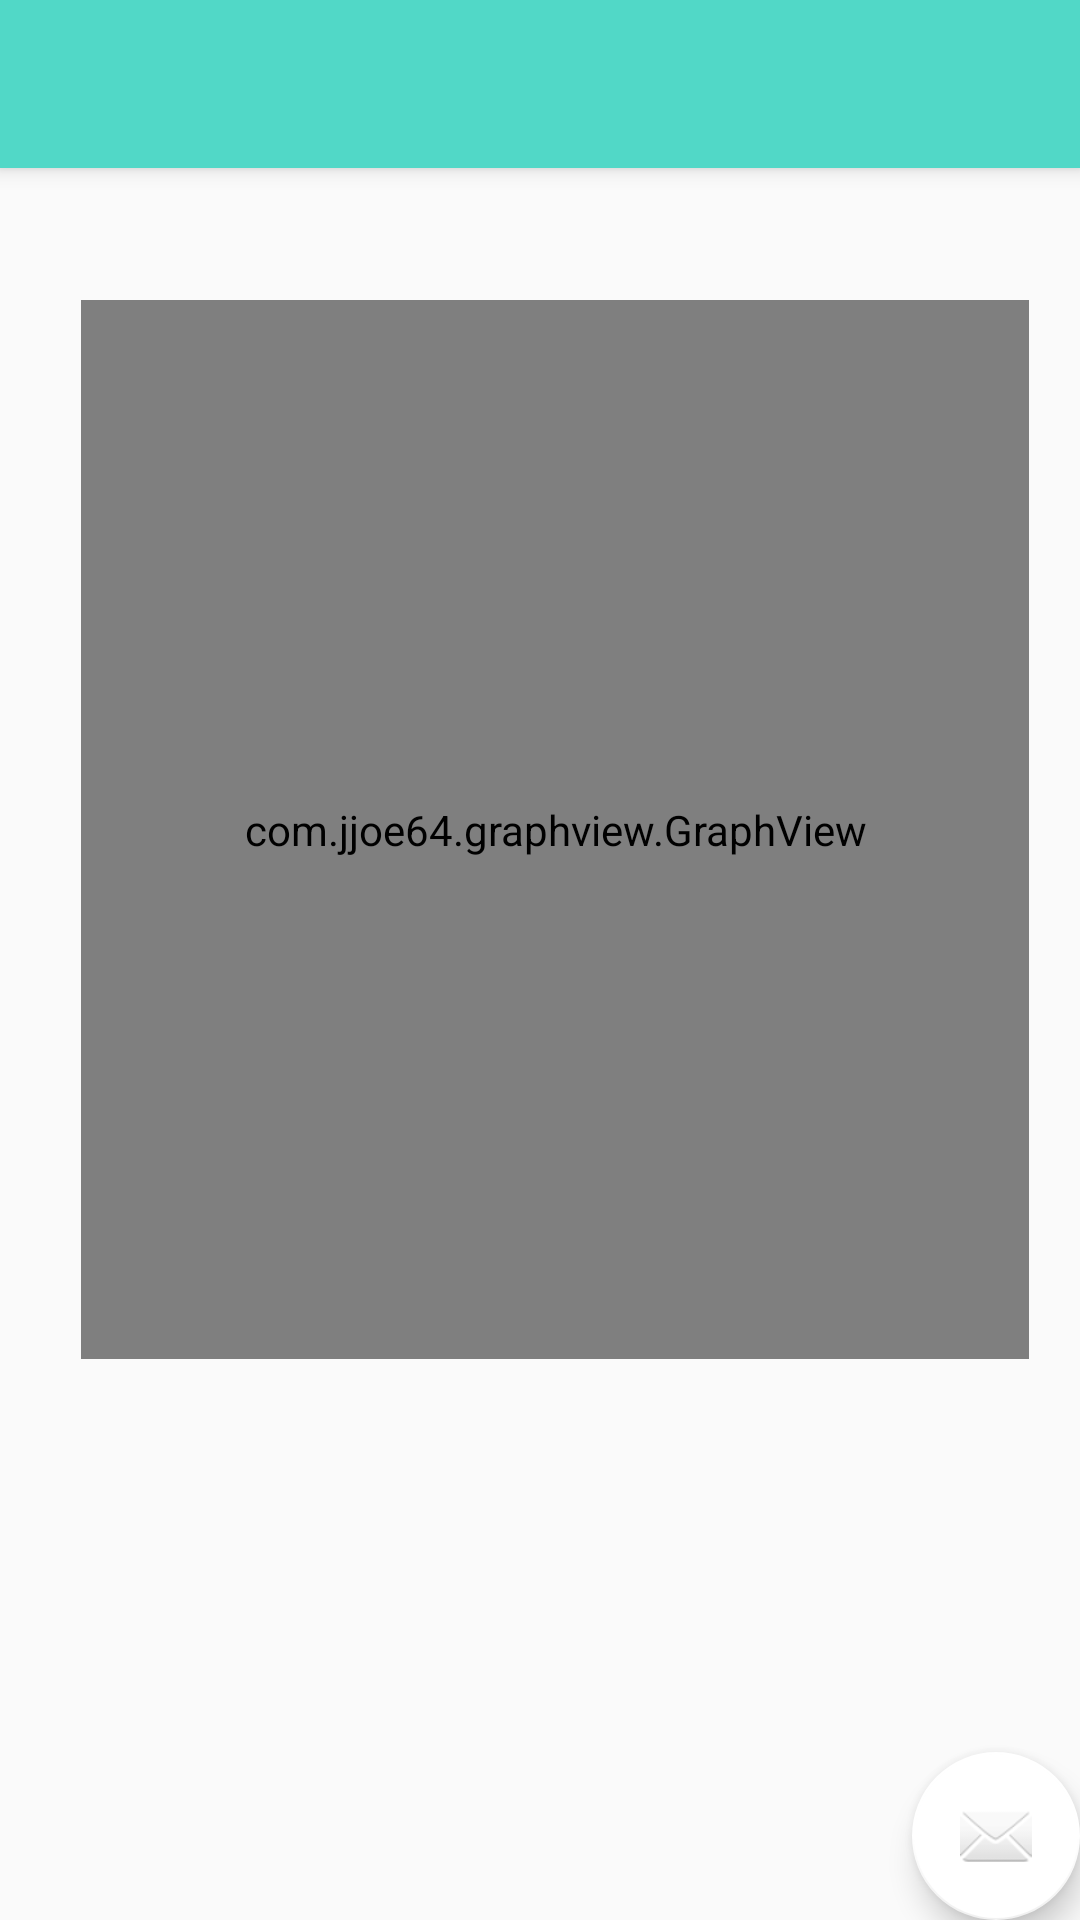

Write the Android layout XML for this screen, with the resource values it uses.
<!-- AndroidManifest.xml: activity theme AppTheme.NoActionBar -->
<!-- res/layout/activity_chart.xml -->
<?xml version="1.0" encoding="utf-8"?>
<android.support.design.widget.CoordinatorLayout xmlns:android="http://schemas.android.com/apk/res/android"
    xmlns:app="http://schemas.android.com/apk/res-auto"
    xmlns:tools="http://schemas.android.com/tools"
    android:layout_width="match_parent"
    android:layout_height="match_parent"
    tools:context="doctech.example.anca.doctech.ChartActivity">

    <android.support.design.widget.AppBarLayout
        android:layout_width="match_parent"
        android:layout_height="wrap_content"
        android:theme="@style/AppTheme.AppBarOverlay">

        <android.support.v7.widget.Toolbar
            android:id="@+id/toolbar"
            android:layout_width="match_parent"
            android:layout_height="?attr/actionBarSize"
            android:background="?attr/colorPrimary"
            app:popupTheme="@style/AppTheme.PopupOverlay" />

    </android.support.design.widget.AppBarLayout>

    <com.jjoe64.graphview.GraphView
        android:id="@+id/graph"
        android:layout_width="316dp"
        android:layout_height="353dp"
        android:layout_marginTop="100dp"
        android:layout_marginLeft="27dp"/>

    <android.support.design.widget.FloatingActionButton
        android:id="@+id/fab"
        android:layout_width="wrap_content"
        android:layout_height="wrap_content"
        android:layout_gravity="bottom|end"
        android:layout_margin="@dimen/fab_margin"
        app:srcCompat="@android:drawable/ic_dialog_email" />

    <include layout="@layout/content_chart"
        android:layout_width="199dp" />

</android.support.design.widget.CoordinatorLayout>
<!-- res/layout/content_chart.xml (included above) -->
<?xml version="1.0" encoding="utf-8"?>
<android.support.constraint.ConstraintLayout xmlns:android="http://schemas.android.com/apk/res/android"
    xmlns:app="http://schemas.android.com/apk/res-auto"
    xmlns:tools="http://schemas.android.com/tools"
    android:layout_width="match_parent"
    android:layout_height="match_parent"
    app:layout_behavior="@string/appbar_scrolling_view_behavior"
    tools:context="doctech.example.anca.doctech.ChartActivity"
    tools:showIn="@layout/activity_chart">

</android.support.constraint.ConstraintLayout>
<!-- resources referenced by this layout -->
<resources>
  <style name="AppTheme.AppBarOverlay" parent="ThemeOverlay.AppCompat.Dark.ActionBar" />
  <style name="AppTheme.PopupOverlay" parent="ThemeOverlay.AppCompat.Light" />
  <style name="AppTheme.NoActionBar">
          <item name="windowActionBar">false</item>
          <item name="windowNoTitle">true</item>
      </style>
</resources>
